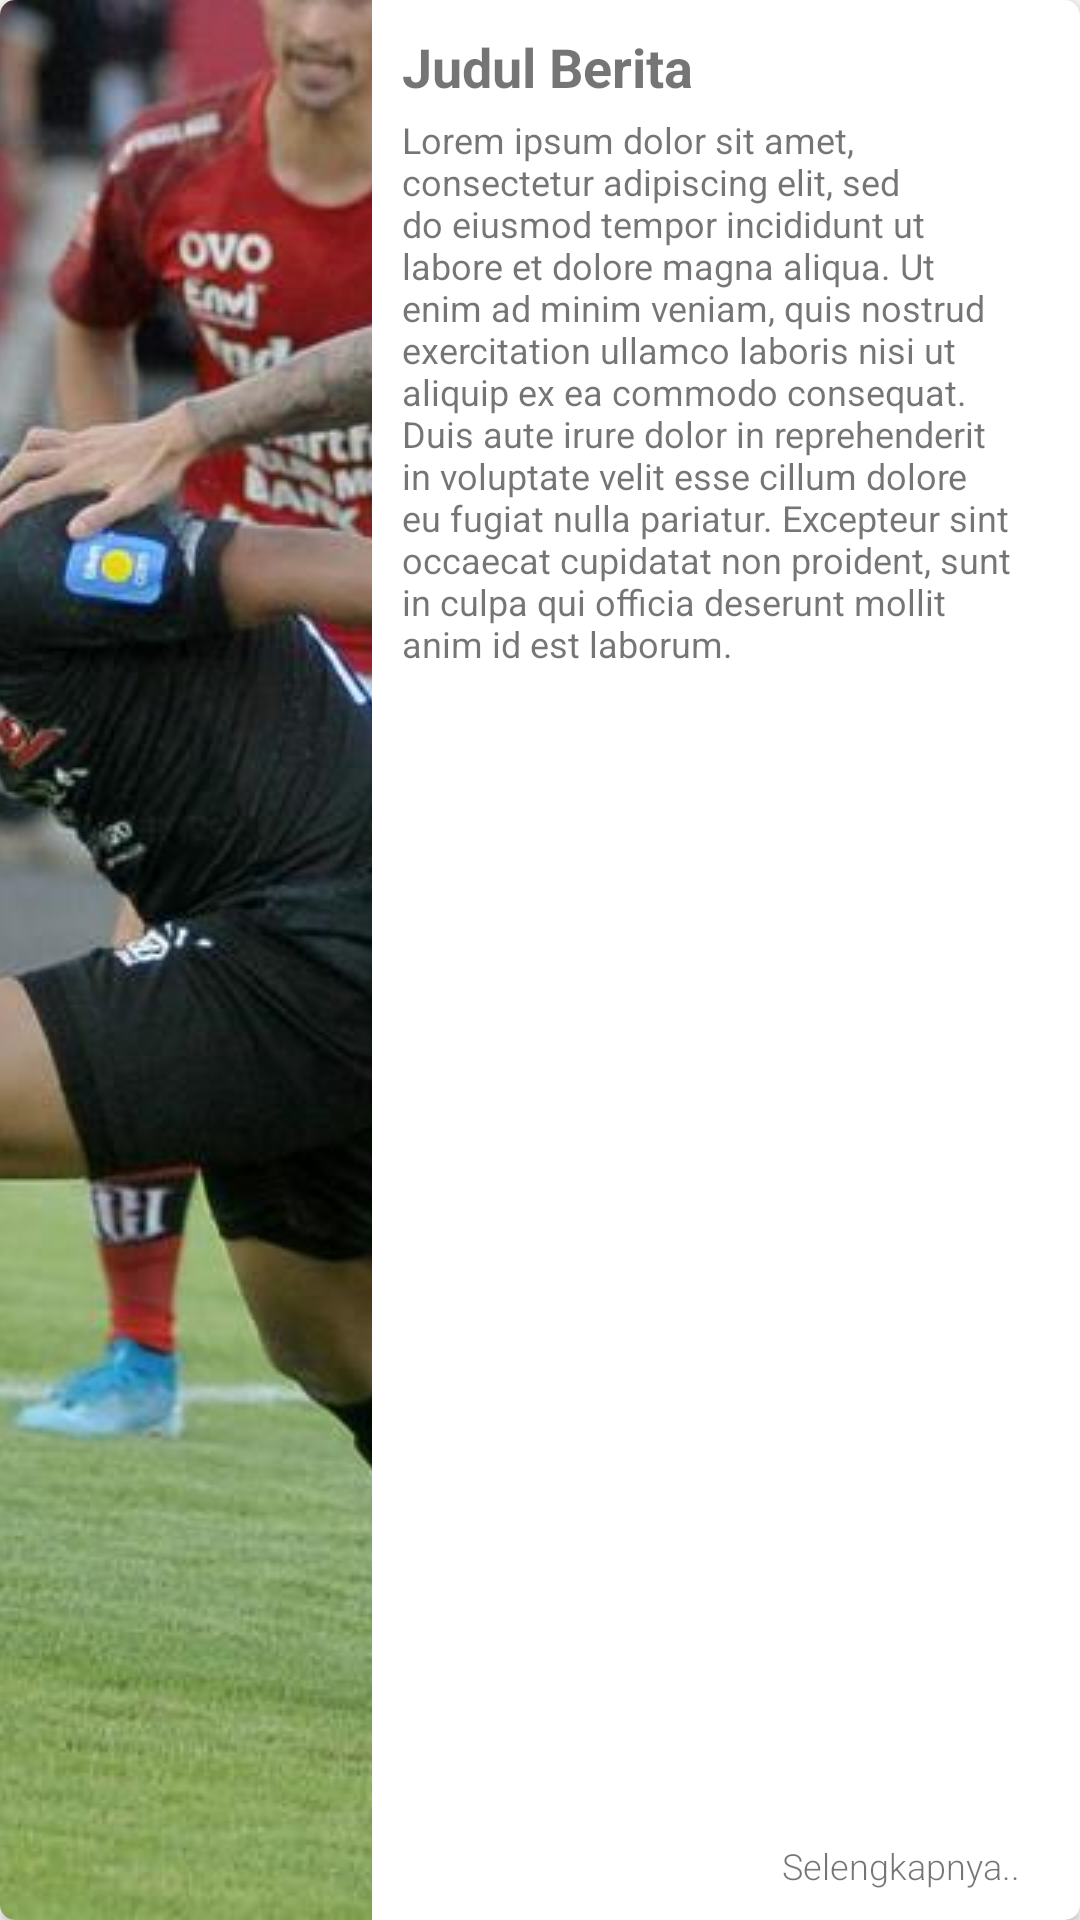

Produce the Android XML layout that renders to this screen, including the resource entries it uses.
<!-- AndroidManifest.xml: application theme AppTheme -->
<!-- res/layout/berita_items.xml -->
<?xml version="1.0" encoding="utf-8"?>
<androidx.cardview.widget.CardView xmlns:android="http://schemas.android.com/apk/res/android"
    xmlns:app="http://schemas.android.com/apk/res-auto"
    android:layout_width="match_parent"
    android:layout_height="160dp"
    app:cardCornerRadius="5dp">

    <RelativeLayout
        android:layout_width="match_parent"
        android:layout_height="match_parent">

        <ImageView
            android:id="@+id/image_berita"
            android:layout_width="124dp"
            android:layout_height="match_parent"
            android:scaleType="centerCrop"
            android:src="@drawable/img_placeholder_berita" />

        <RelativeLayout
            android:layout_width="match_parent"
            android:layout_height="match_parent"
            android:layout_toEndOf="@id/image_berita"
            android:paddingStart="10dp"
            android:paddingEnd="10dp">

            <TextView
                android:id="@+id/judul_berita"
                android:layout_width="match_parent"
                android:layout_height="wrap_content"
                android:layout_alignParentStart="true"
                android:layout_marginTop="10dp"
                android:layout_marginEnd="10dp"
                android:ellipsize="end"
                android:fontFamily="sans-serif"
                android:maxLines="2"
                android:text="Judul Berita"
                android:textColor="@color/hitam"
                android:textSize="18sp"
                android:textStyle="bold" />
            <TextView
                android:id="@+id/isi_berita"
                android:layout_width="match_parent"
                android:layout_height="wrap_content"
                android:layout_marginTop="4dp"
                android:text="@string/lorem"
                android:fontFamily="sans-serif"
                android:textSize="12sp"
                android:layout_below="@id/judul_berita"
                android:layout_above="@id/selengkapnya_link"
                android:layout_marginEnd="10dp"
                android:layout_marginBottom="10dp"
                android:ellipsize="end"/>
            <TextView
                android:id="@+id/selengkapnya_link"
                android:layout_width="wrap_content"
                android:layout_height="wrap_content"
                android:layout_alignParentEnd="true"
                android:layout_alignParentBottom="true"
                android:fontFamily="sans-serif-light"
                android:layout_marginEnd="10dp"
                android:layout_marginBottom="10dp"
                android:text="Selengkapnya.."
                android:textColor="@color/biru"
                android:textSize="12sp" />
        </RelativeLayout>


    </RelativeLayout>

</androidx.cardview.widget.CardView>
<!-- resources referenced by this layout -->
<resources>
  <!-- drawable img_placeholder_berita: jpg bitmap (drawable, 90710 bytes) -->
  <string name="lorem">Lorem ipsum dolor sit amet, consectetur adipiscing elit, sed do eiusmod tempor incididunt ut labore et dolore magna aliqua. Ut enim ad minim veniam, quis nostrud exercitation ullamco laboris nisi ut aliquip ex ea commodo consequat. Duis aute irure dolor in reprehenderit in voluptate velit esse cillum dolore eu fugiat nulla pariatur. Excepteur sint occaecat cupidatat non proident, sunt in culpa qui officia deserunt mollit anim id est laborum.</string>
  <style name="AppTheme" parent="Theme.AppCompat.Light.NoActionBar">
          
          <item name="colorPrimary">@color/colorPrimary</item>
          <item name="colorPrimaryDark">@color/colorPrimaryDark</item>
          <item name="colorAccent">@color/colorAccent</item>
          <item name="android:statusBarColor">@color/colorPrimary</item>
      </style>
  <!-- not gathered from this repository: default colours our renderer supplied (Android Studio template values) -->
  <color name="colorPrimary">#FF6200EE</color>
  <color name="colorPrimaryDark">#FF3700B3</color>
  <color name="colorAccent">#FF03DAC5</color>
</resources>
